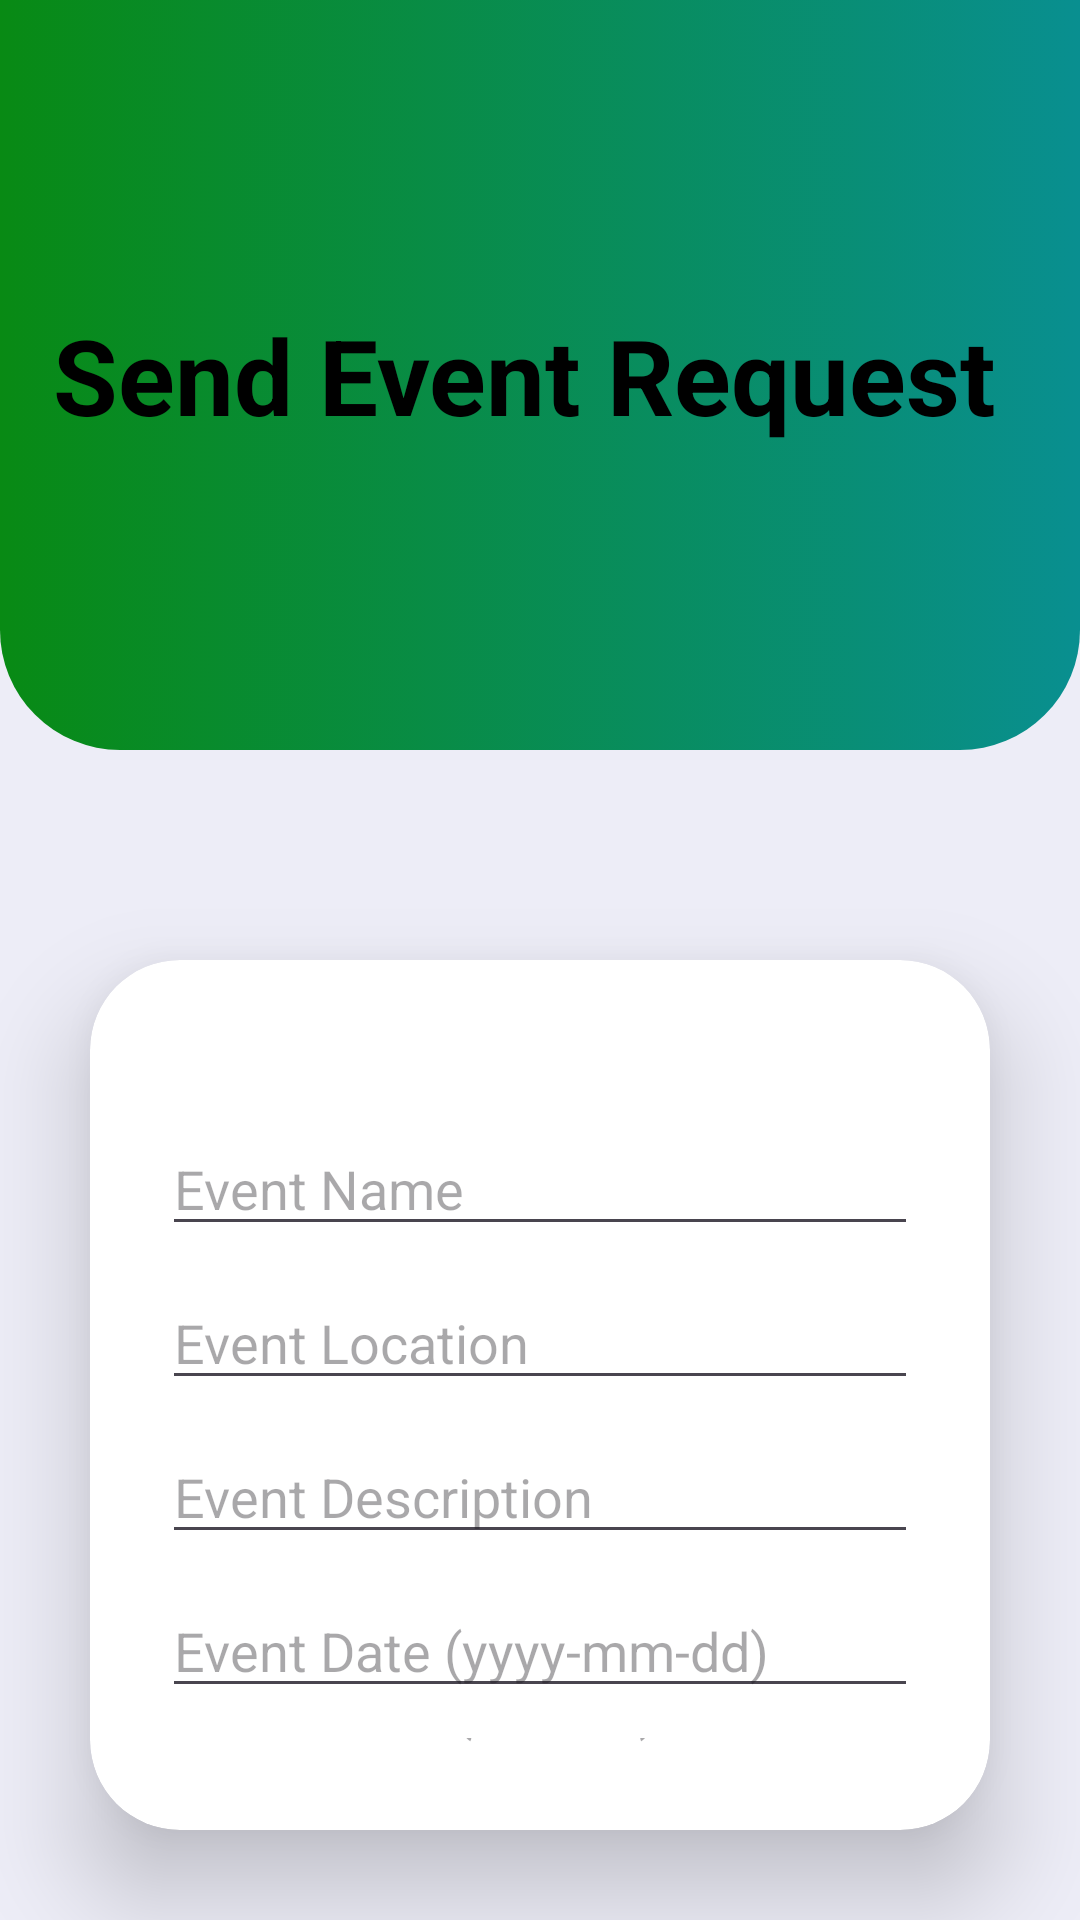

Android layout source for this screen:
<!-- AndroidManifest.xml: application theme Theme.SmartWasteManagement -->
<!-- res/layout/activity_user_send_event_request.xml -->
<?xml version="1.0" encoding="utf-8"?>
<LinearLayout xmlns:android="http://schemas.android.com/apk/res/android"
    xmlns:app="http://schemas.android.com/apk/res-auto"
    xmlns:tools="http://schemas.android.com/tools"
    android:id="@+id/main"
    android:layout_width="match_parent"
    android:layout_height="match_parent"
    android:background="#ededf7"
    android:orientation="vertical"
    tools:context=".User_sendEventRequestActivity">

    <LinearLayout
        android:id="@+id/toplayout"
        android:layout_width="match_parent"
        android:layout_height="250dp"
        android:background="@drawable/event_background"
        android:orientation="horizontal">

        <LinearLayout
            android:layout_width="match_parent"
            android:layout_height="wrap_content"
            android:layout_marginRight="10dp"
            android:gravity="center"
            android:layout_gravity="center"
            android:orientation="horizontal">

            
            <TextView
                android:layout_width="wrap_content"
                android:layout_height="wrap_content"
                android:text="Send Event Request"
                android:textSize="35sp"
                android:textStyle="bold"
                android:textColor="#000000" />


        </LinearLayout>


    </LinearLayout>

    
    <LinearLayout
        android:layout_width="match_parent"
        android:layout_height="match_parent"
        android:layout_marginTop="40dp"
        android:background="#ededf7"
        android:orientation="vertical">


        <androidx.cardview.widget.CardView
            android:layout_width="match_parent"
            android:layout_height="wrap_content"
            android:layout_margin="30dp"
            app:cardCornerRadius="30dp"
            app:cardElevation="20dp"
            android:background="@drawable/custom_edittext">

            <LinearLayout
                android:layout_width="match_parent"
                android:layout_height="wrap_content"
                android:orientation="vertical"
                android:layout_gravity="center_horizontal"
                android:padding="24dp">



                <EditText
                    android:id="@+id/eventName"
                    android:layout_width="match_parent"
                    android:layout_height="wrap_content"
                    android:hint="Event Name"
                    android:layout_marginTop="30dp"
                    android:inputType="text" />

                <EditText
                    android:id="@+id/location"
                    android:layout_width="match_parent"
                    android:layout_height="wrap_content"
                    android:layout_marginTop="10dp"
                    android:hint="Event Location"
                    android:inputType="text" />

                <EditText
                    android:id="@+id/eventDesc"
                    android:layout_width="match_parent"
                    android:layout_height="wrap_content"
                    android:layout_marginTop="10dp"
                    android:hint="Event Description"
                    android:inputType="text" />

                <EditText
                    android:id="@+id/eventDate"
                    android:layout_width="match_parent"
                    android:layout_height="wrap_content"
                    android:layout_marginTop="10dp"
                    android:hint="Event Date (yyyy-mm-dd)"
                    android:inputType="date" />

                <EditText
                    android:id="@+id/eventTime"
                    android:layout_width="match_parent"
                    android:layout_height="wrap_content"
                    android:layout_marginTop="10dp"
                    android:hint="Event Time (hh:mm)"
                    android:inputType="time" />


                <Button
                    android:layout_width="match_parent"
                    android:layout_height="wrap_content"
                    android:layout_marginHorizontal="40dp"
                    android:layout_marginTop="30dp"
                    android:layout_marginBottom="10dp"
                    android:id="@+id/submit"
                    android:text="Submit Event"
                    android:textSize="16sp"
                    android:textColor="?android:attr/textColorHint"
                    android:background="@drawable/button_background"
                    android:backgroundTint="#088A14"
                    app:cornerRadius = "20dp"/>


            </LinearLayout>

        </androidx.cardview.widget.CardView>


    </LinearLayout>



</LinearLayout>
<!-- resources referenced by this layout -->
<resources>
  <!-- drawable button_background (drawable) -->
  <?xml version="1.0" encoding="utf-8"?>
  <shape xmlns:android="http://schemas.android.com/apk/res/android"
      android:shape="rectangle">
      <solid android:color="@android:color/transparent"/>
      <stroke
          android:width="3dp"
          android:color="#B4CFADFB"/>
      <corners
          android:radius="20dp"/>
  </shape>
  <!-- drawable event_background (drawable) -->
  <?xml version="1.0" encoding="utf-8"?>
  <selector xmlns:android="http://schemas.android.com/apk/res/android">
      <item>
          <shape android:shape="rectangle">
              <corners android:bottomLeftRadius="40dp" android:bottomRightRadius="40dp"/>
              <gradient android:startColor="#088A14" android:endColor="#098F90" android:angle="0"></gradient>
          </shape>
      </item>
  </selector>
  <style name="Theme.SmartWasteManagement" parent="Base.Theme.SmartWasteManagement" />
  <style name="Base.Theme.SmartWasteManagement" parent="Theme.Material3.DayNight.NoActionBar">
          
          
      </style>
</resources>
